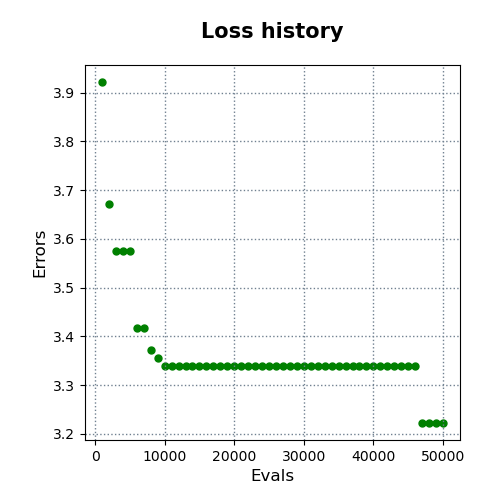

Source data for this figure (header and first rows):
evals, errors
1000, 3.922
2000, 3.673
3000, 3.575
4000, 3.575
5000, 3.575
6000, 3.417
7000, 3.417
8000, 3.372
9000, 3.356
10000, 3.34
11000, 3.34
12000, 3.34
13000, 3.34
14000, 3.34
15000, 3.34
16000, 3.34
17000, 3.34
18000, 3.34
19000, 3.34
20000, 3.34
21000, 3.34
22000, 3.34
23000, 3.34
24000, 3.34
25000, 3.34
26000, 3.34
27000, 3.34
28000, 3.34
29000, 3.34
30000, 3.34
31000, 3.34
32000, 3.34
33000, 3.34
34000, 3.34
35000, 3.34
36000, 3.34
37000, 3.34
38000, 3.34
39000, 3.34
40000, 3.34
41000, 3.34
42000, 3.34
43000, 3.34
44000, 3.34
45000, 3.34
46000, 3.34
47000, 3.222
48000, 3.222
49000, 3.222
50000, 3.222
